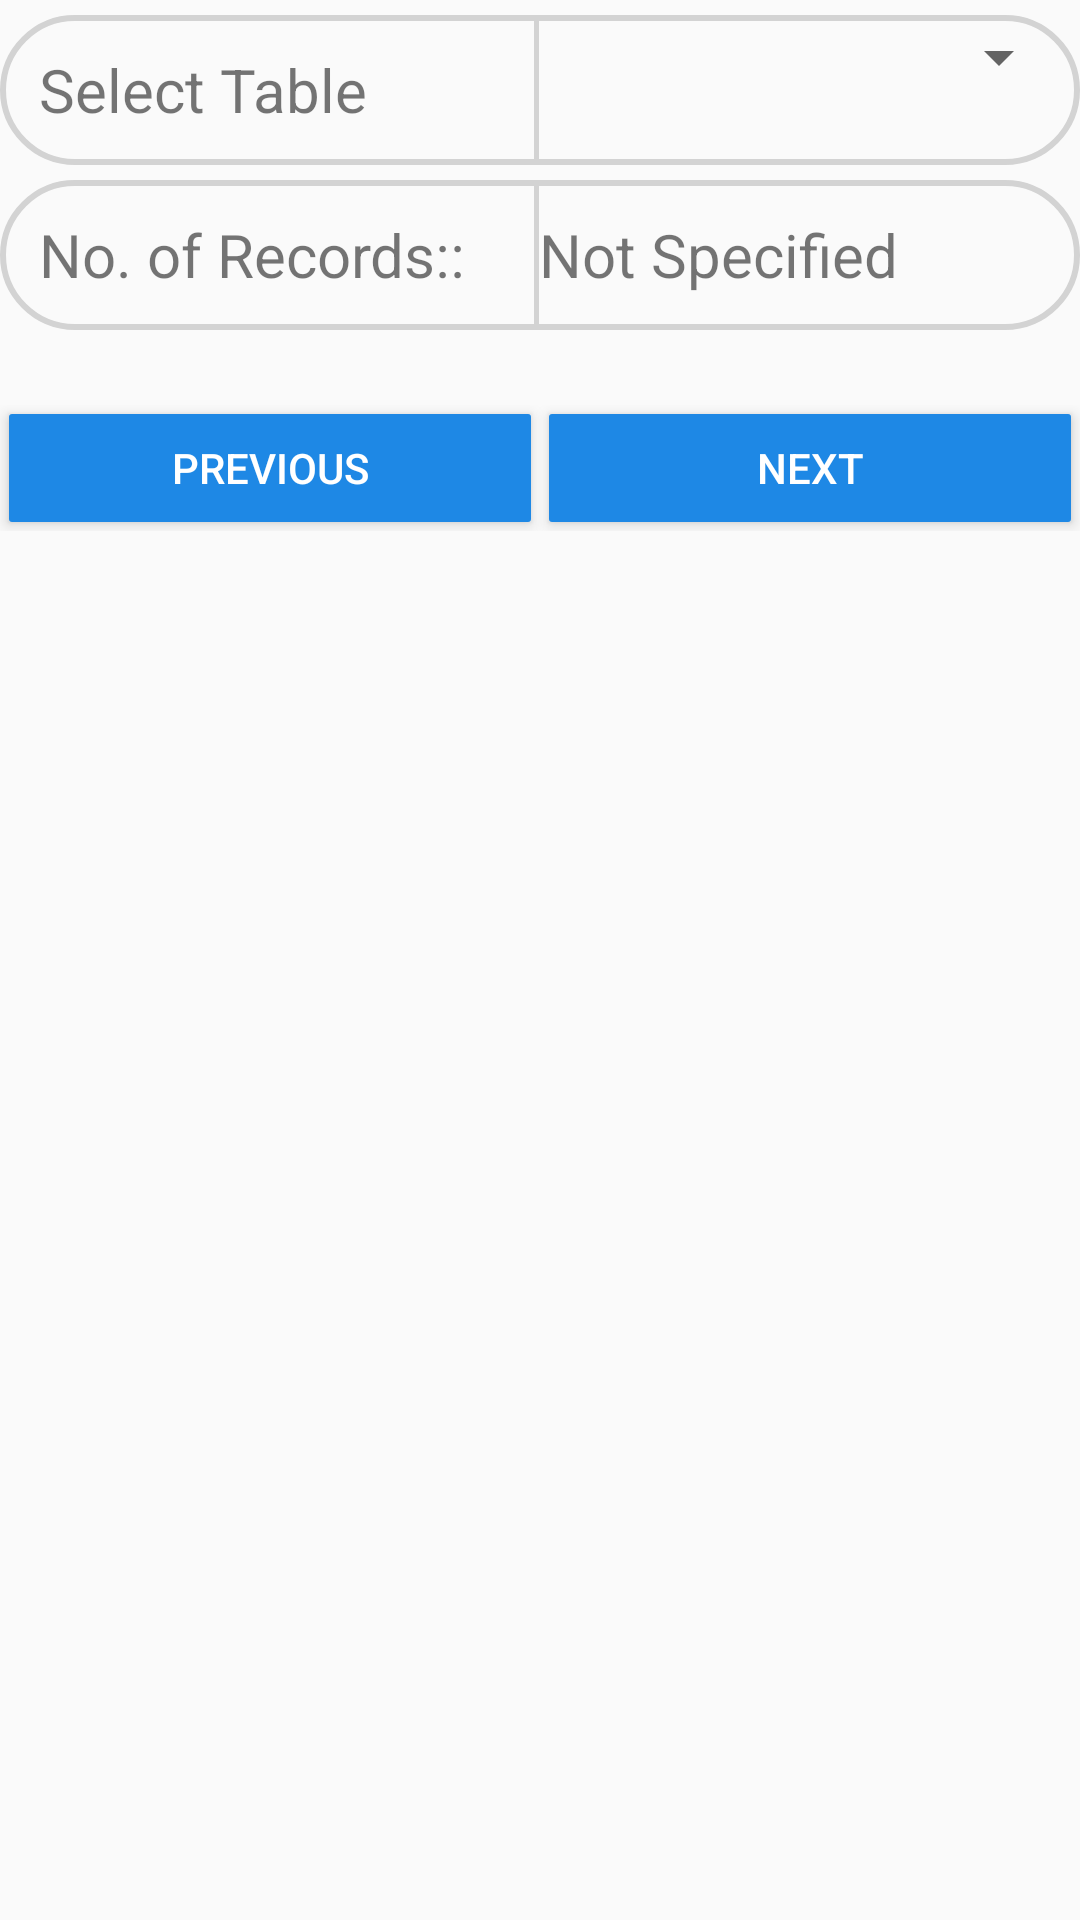

Reconstruct the res/layout file that produces this screen, plus the resources it refers to.
<!-- AndroidManifest.xml: application theme AppTheme -->
<!-- res/layout/activity_main.xml -->
<?xml version="1.0" encoding="utf-8"?>
<LinearLayout
    xmlns:android="http://schemas.android.com/apk/res/android"
    xmlns:tools="http://schemas.android.com/tools"
    android:layout_width="match_parent"
    android:layout_height="match_parent"
    android:orientation="vertical"
    tools:context="com.example.bbim1043.databaseviewer.MainActivity">

    <LinearLayout
        android:layout_width="match_parent"
        android:layout_height="50dp"
        android:orientation="horizontal"
        android:layout_marginTop="5dp"
        android:layout_gravity="center"
        android:background="@drawable/string_layout_drawable">

        <TextView
            android:id="@+id/selectTableText"
            android:layout_width="0dp"
            android:layout_height="match_parent"
            android:layout_weight="0.495"
            android:paddingLeft="10dp"
            android:gravity="center_vertical"
            android:text="Select Table"
            android:textSize="20sp"/>
        <View
            android:layout_width="0dp"
            android:layout_height="match_parent"
            android:layout_weight="0.005"
            android:background="#D3D3D3"
            />

        <Spinner
            android:id="@+id/tableSpinner"
            android:layout_width="0dp"
            android:layout_height="wrap_content"
            android:layout_weight="0.5"
            />

    </LinearLayout>

    <LinearLayout
        android:layout_width="match_parent"
        android:layout_height="50dp"
        android:layout_gravity="center"
        android:layout_marginTop="5dp"
        android:orientation="horizontal"
        android:background="@drawable/string_layout_drawable">

        <TextView
            android:id="@+id/recordText"
            android:layout_width="0dp"
            android:layout_height="match_parent"
            android:layout_weight="0.495"
            android:paddingLeft="10dp"
            android:gravity="center_vertical"
            android:text="No. of Records::"
            android:textSize="20sp"/>

        <View
            android:layout_width="0dp"
            android:layout_height="match_parent"
            android:layout_weight="0.005"
            android:background="#D3D3D3"
            />

        <TextView
            android:id="@+id/countRecordText"
            android:layout_width="0dp"
            android:layout_height="wrap_content"
            android:layout_weight="0.5"

            android:text="Not Specified"
            android:textSize="20sp"/>

    </LinearLayout>


    <FrameLayout
        android:layout_width="match_parent"
        android:layout_height="wrap_content"
        android:layout_marginTop="10dp"
       >

        <TableLayout
            android:id="@+id/tableLayoutFirst"
            android:layout_width="wrap_content"
            android:layout_height="wrap_content"
            android:showDividers="middle"
            android:divider="@drawable/table_divider"
            android:background="#1e88e5"
            />

        <ScrollView
            android:layout_width="match_parent"
            android:layout_height="wrap_content">

            <HorizontalScrollView
                android:layout_width="match_parent"
                android:layout_height="wrap_content">

                <TableLayout
                    android:id="@+id/tableLayout"
                    android:layout_width="match_parent"
                    android:layout_height="wrap_content"
                    android:showDividers="middle"
                    android:divider="@drawable/table_divider"
                    android:scrollbarAlwaysDrawHorizontalTrack="true"
                    />
            </HorizontalScrollView>
        </ScrollView>
    </FrameLayout>

    <LinearLayout
        android:layout_marginTop="15dp"
        android:layout_width="match_parent"
        android:layout_height="wrap_content"
        android:orientation="horizontal">

        <Button
            android:layout_width="0dp"
            android:layout_height="wrap_content"
            android:layout_weight="0.5"
            android:text="Previous"
            android:id="@+id/previousButton"
            style="@style/Button"/>


        <Button
            android:layout_width="0dp"
            android:layout_height="wrap_content"
            android:layout_weight="0.5"
            android:text="Next"
            android:id="@+id/nextButton"
            style="@style/Button"/>
    </LinearLayout>

</LinearLayout>
<!-- resources referenced by this layout -->
<resources>
  <!-- drawable string_layout_drawable (drawable) -->
  <?xml version="1.0" encoding="utf-8"?>
  <shape xmlns:android="http://schemas.android.com/apk/res/android"
      >
  
      <corners android:radius="25dp"/>
      <stroke android:color="#D3D3D3" android:width="2dp"/>
      <padding android:left="3dp" android:right="3dp" android:top="2dp" android:bottom="2dp"/>
  </shape>
  <!-- drawable table_divider (drawable) -->
  <?xml version="1.0" encoding="utf-8"?>
  <shape xmlns:android="http://schemas.android.com/apk/res/android">
  
      <size android:height="1dp" />
      <solid android:color="@color/colorAccent"/>
  </shape>
  <style name="Button">
          <item name="android:textColor">@android:color/white</item>
          <item name="android:padding">0dp</item>
          <item name="android:minWidth">88dp</item>
          <item name="android:minHeight">36dp</item>
          <item name="android:layout_margin">3dp</item>
          <item name="android:elevation">1dp</item>
          <item name="android:translationZ">1dp</item>
          <item name="android:background">@drawable/button_background</item>
      </style>
  <style name="AppTheme" parent="Theme.AppCompat.Light.DarkActionBar">
          
          <item name="colorPrimary">@color/colorPrimary</item>
          <item name="colorPrimaryDark">@color/colorPrimaryDark</item>
          <item name="colorAccent">@color/colorAccent</item>
      </style>
  <color name="colorAccent">#FF4081</color>
  <!-- drawable button_background (drawable) -->
  <ripple xmlns:android="http://schemas.android.com/apk/res/android"
      android:color="@color/buttonColor">
  
      <item>
          <shape  xmlns:android="http://schemas.android.com/apk/res/android">
              <corners android:radius="1dp"/>
              <solid android:color="#1e88e5"/>
          </shape>
      </item>
  
  </ripple>
  <color name="colorPrimary">#3F51B5</color>
  <color name="colorPrimaryDark">#303F9F</color>
  <color name="buttonColor">#42a5f5</color>
</resources>
